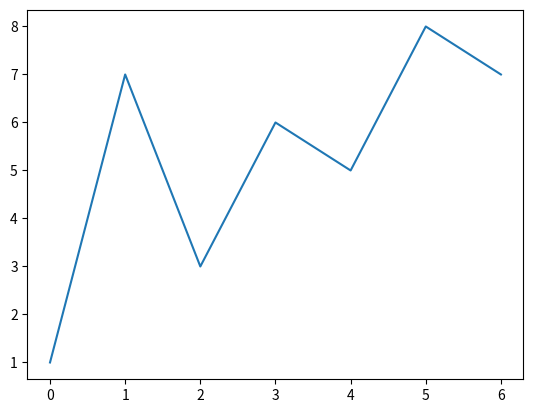

The matplotlib source for this figure:
import matplotlib.pyplot as plt
import numpy as np

yp = np.array([1, 7, 3, 6, 5, 8, 7])

plt.plot(yp)
plt.show()
